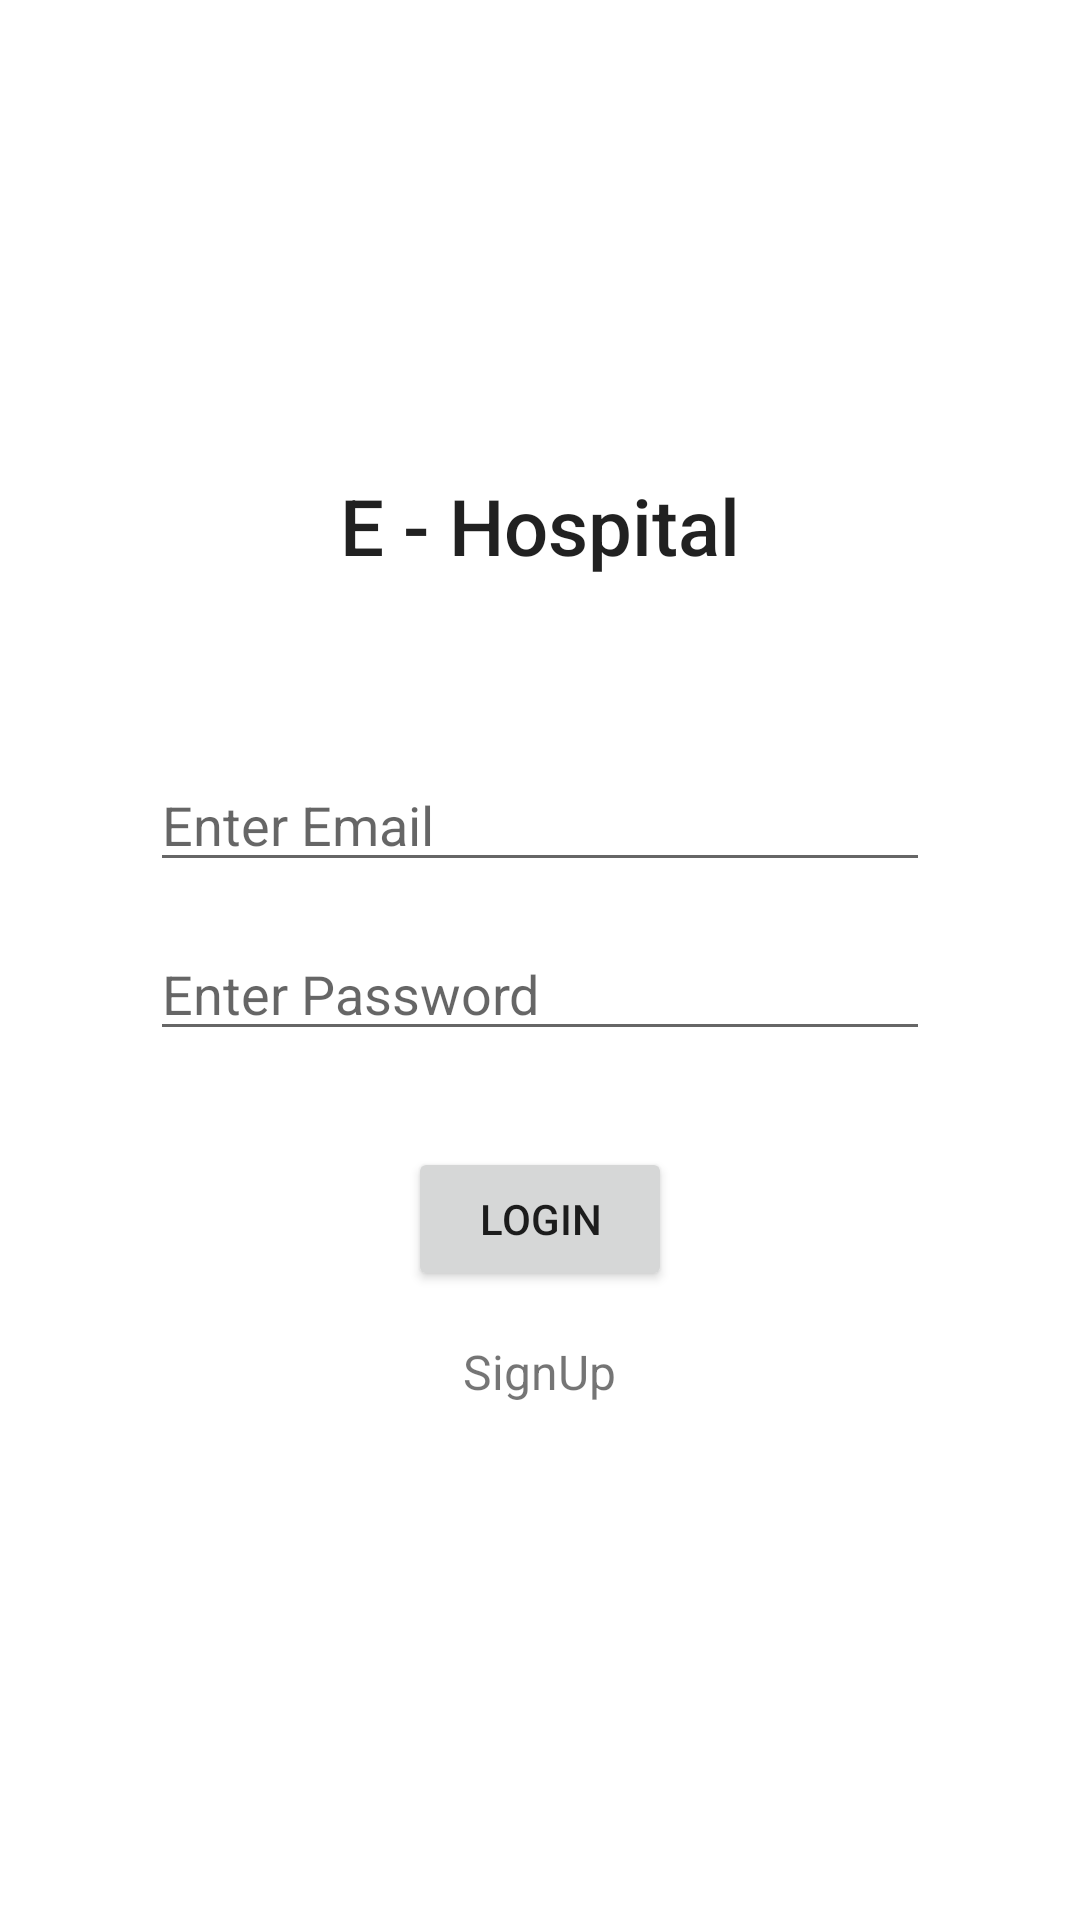

Reconstruct the res/layout file that produces this screen, plus the resources it refers to.
<!-- AndroidManifest.xml: application theme Theme.ProjectJaak -->
<!-- res/layout/activity_login.xml -->
<?xml version="1.0" encoding="utf-8"?>
<LinearLayout xmlns:android="http://schemas.android.com/apk/res/android"
    xmlns:tools="http://schemas.android.com/tools"
    android:layout_width="match_parent"
    android:layout_height="match_parent"
    tools:context=".authentication.LoginActivity"
    android:gravity="center"
    android:orientation="vertical"
    android:id="@+id/linearLayout2">


    <TextView
        style="@style/TextAppearance.AppCompat.Widget.ActionBar.Title"
        android:layout_width="wrap_content"
        android:layout_height="wrap_content"
        android:layout_marginTop="50dp"
        android:layout_marginBottom="40dp"
        android:text="E - Hospital"
        android:textSize="26dp" />

    <RelativeLayout
        android:layout_marginTop="20dp"
        android:layout_width="wrap_content"
        android:layout_height="wrap_content">

        <EditText
            android:id="@+id/etEmail2"
            android:layout_width="260dp"
            android:layout_height="wrap_content"
            android:hint="Enter Email" />

        <EditText
            android:id="@+id/etPassword2"
            android:layout_width="260dp"
            android:layout_height="wrap_content"
            android:layout_below="@+id/etEmail2"
            android:layout_marginTop="15dp"
            android:inputType="textPassword"
            android:hint="Enter Password" />

    </RelativeLayout>
    <Button
        android:id="@+id/ButtonLogin2"
        android:layout_width="wrap_content"
        android:layout_height="wrap_content"
        android:text="Login"
        android:layout_marginTop="32dp"/>
    <TextView
        android:id="@+id/tvSignUp2"
        android:layout_width="wrap_content"
        android:layout_height="wrap_content"
        android:textSize="16dp"
        android:text="SignUp"
        android:layout_marginTop="16dp"
        android:onClick="tvSignUp"/>


    <ProgressBar
        android:id="@+id/progressBar2"
        style="?android:attr/progressBarStyle"
        android:layout_width="wrap_content"
        android:layout_height="wrap_content"
        android:layout_marginTop="16dp"
        android:visibility="invisible" />

</LinearLayout>
<!-- resources referenced by this layout -->
<resources>
  <style name="Theme.ProjectJaak" parent="Theme.MaterialComponents.DayNight.DarkActionBar">
          
          <item name="colorPrimary">@color/purple_500</item>
          <item name="colorPrimaryVariant">@color/purple_700</item>
          <item name="colorOnPrimary">@color/white</item>
          
          <item name="colorSecondary">@color/teal_200</item>
          <item name="colorSecondaryVariant">@color/teal_700</item>
          <item name="colorOnSecondary">@color/black</item>
          
          <item name="android:statusBarColor" tools:targetApi="l">?attr/colorPrimaryVariant</item>
          
      </style>
  <!-- not gathered from this repository: default colours our renderer supplied (Android Studio template values) -->
  <color name="purple_500">#FF6200EE</color>
  <color name="purple_700">#FF3700B3</color>
  <color name="teal_200">#FF03DAC5</color>
  <color name="teal_700">#FF018786</color>
  <color name="black">#FF000000</color>
  <color name="white">#FFFFFFFF</color>
</resources>
